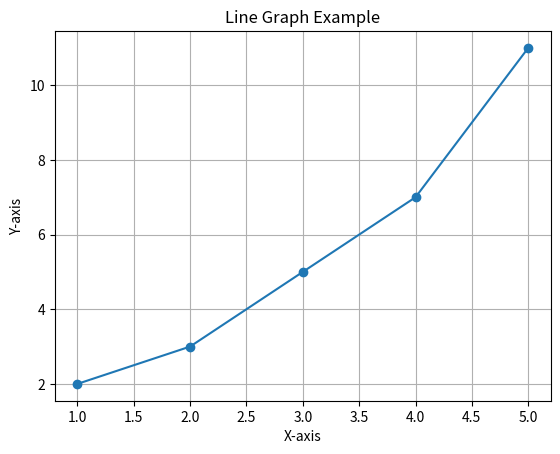

Reproduce this figure in Python.
import matplotlib.pyplot as plt


x = [1, 2, 3, 4, 5]
y = [2, 3, 5, 7, 11]


plt.plot(x, y, marker='o')
plt.title("Line Graph Example")
plt.xlabel("X-axis")
plt.ylabel("Y-axis")
plt.grid(True)
plt.show()
